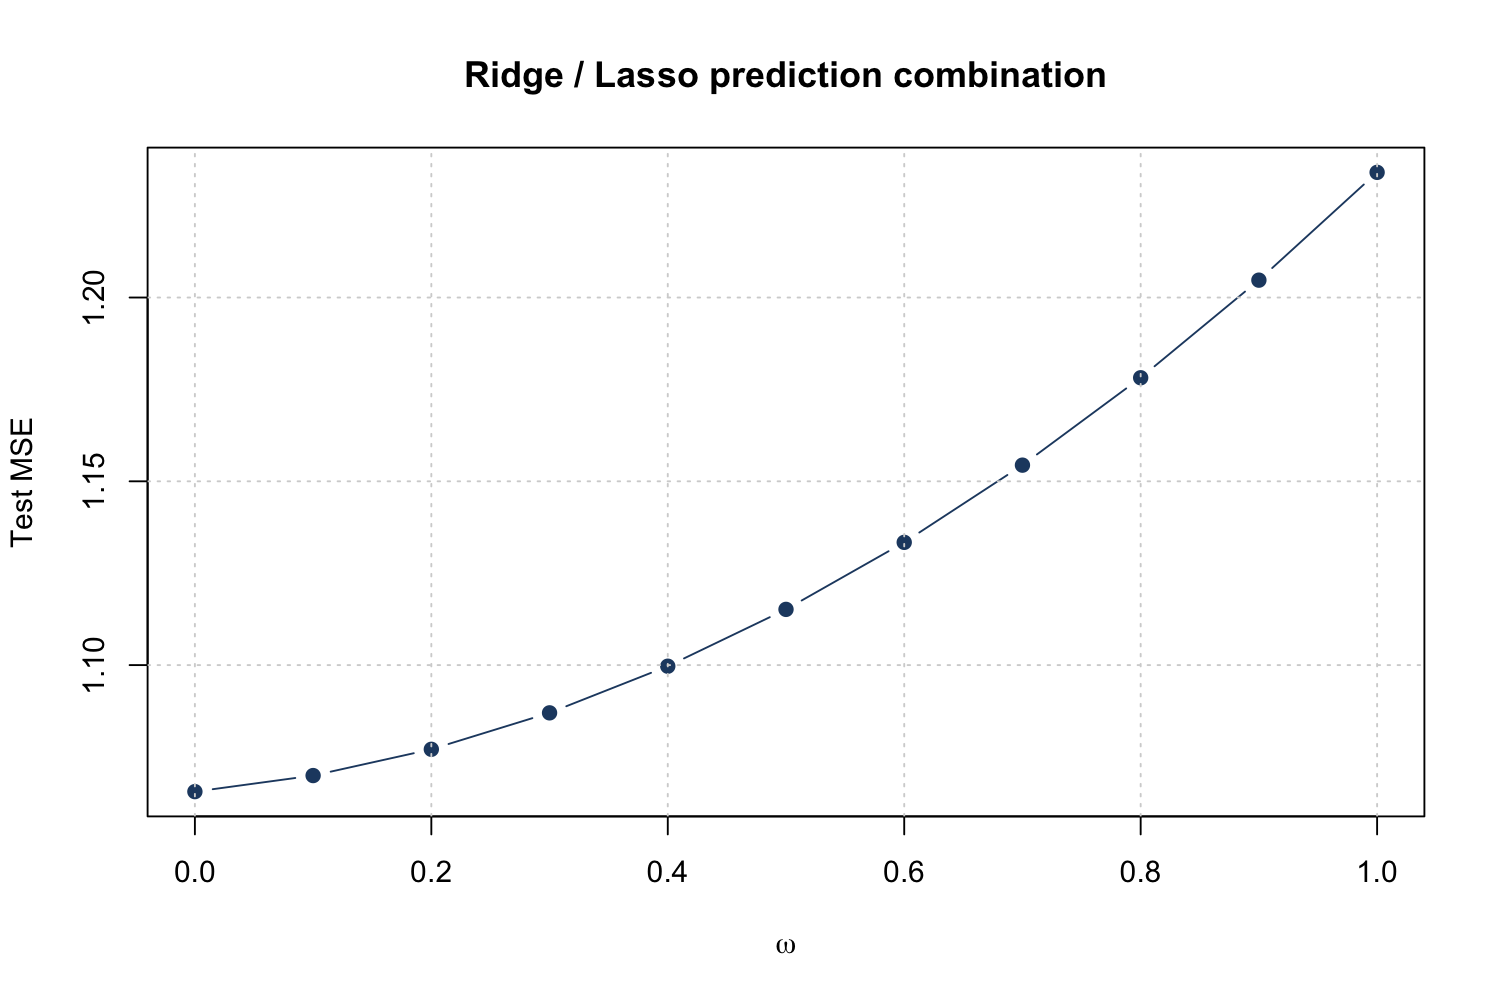

The data file committed next to this chart (first rows):
omega, test_mse
0, 1.066
0.1, 1.07
0.2, 1.077
0.3, 1.087
0.4, 1.1
0.5, 1.115
0.6, 1.133
0.7, 1.154
0.8, 1.178
0.9, 1.205
1, 1.234
